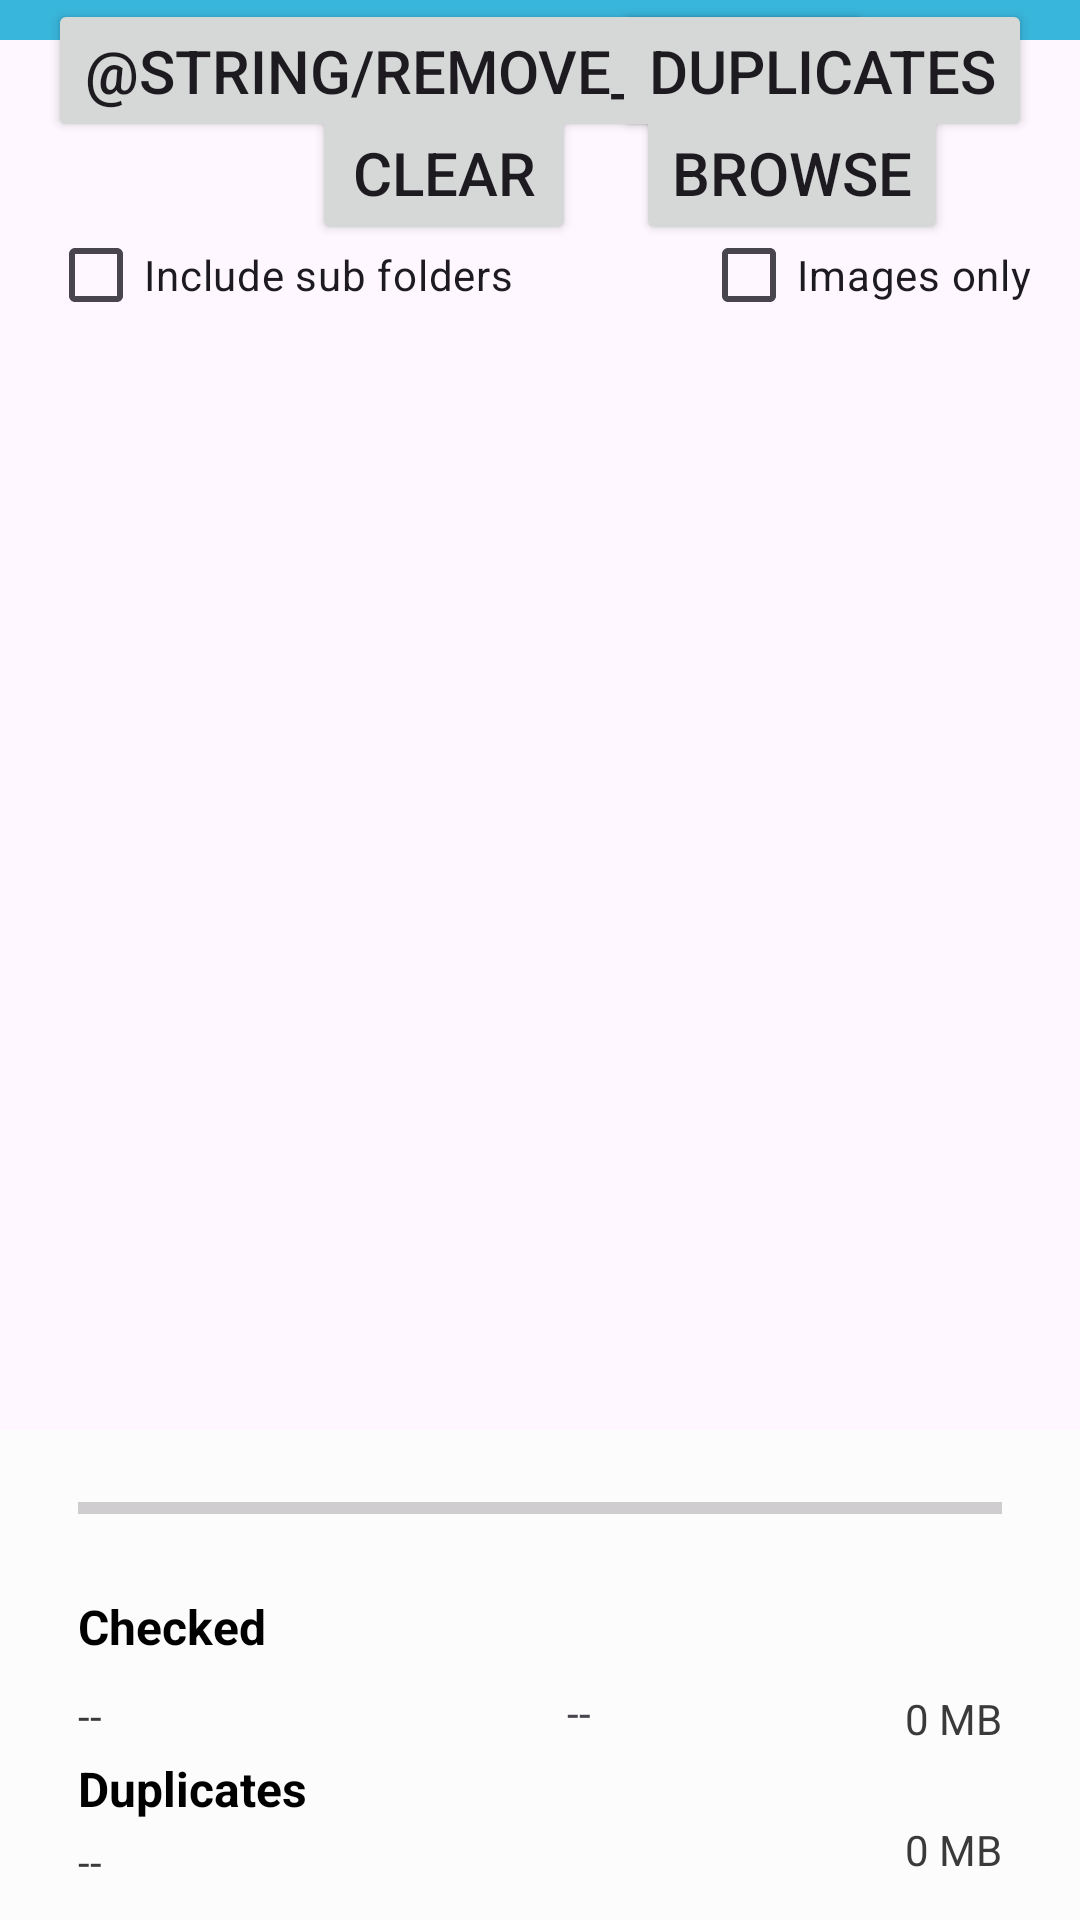

Produce the Android XML layout that renders to this screen, including the resource entries it uses.
<!-- AndroidManifest.xml: application theme Theme.FileManager -->
<!-- res/layout/activity_main.xml -->
<?xml version="1.0" encoding="utf-8"?>
<androidx.constraintlayout.widget.ConstraintLayout xmlns:android="http://schemas.android.com/apk/res/android"
    xmlns:app="http://schemas.android.com/apk/res-auto"
    xmlns:tools="http://schemas.android.com/tools"
    android:id="@+id/inner_main_layout_id"
    android:layout_width="match_parent"
    android:layout_height="match_parent">

    <com.google.android.material.appbar.AppBarLayout
        android:id="@+id/appBarLayout"
        android:layout_width="0dp"
        android:layout_height="wrap_content"
        android:layout_marginBottom="37dp"
        android:theme="@style/AppTheme.AppBarOverlay"
        app:layout_constraintBottom_toTopOf="@+id/btnFindDuplicates"
        app:layout_constraintEnd_toEndOf="parent"
        app:layout_constraintStart_toStartOf="parent"
        app:layout_constraintTop_toTopOf="parent">

        <androidx.appcompat.widget.Toolbar
            android:id="@+id/toolbar"
            android:layout_width="match_parent"
            android:layout_height="wrap_content"
            android:background="?attr/colorPrimary"
            app:popupTheme="@style/AppTheme.PopupOverlay">

            <TextView
                android:id="@+id/titleTxv"
                android:layout_width="match_parent"
                android:layout_height="wrap_content"
                android:paddingLeft="10dp"
                android:text="File Manager"
                android:textAppearance="?android:attr/textAppearanceLarge"
                android:textColor="#fff"
                android:textStyle="bold" />


        </androidx.appcompat.widget.Toolbar>

    </com.google.android.material.appbar.AppBarLayout>


    <Button
        android:id="@+id/btnEmptyDirs"
        android:layout_width="wrap_content"
        android:layout_height="wrap_content"
        android:layout_marginStart="16dp"
        android:height="30dp"
        android:text="@string/remove_empty"
        android:textSize="20dp"
        app:layout_constraintBottom_toTopOf="@+id/btnBrowse"
        app:layout_constraintStart_toStartOf="parent"
        app:layout_constraintTop_toBottomOf="@+id/appBarLayout" />

    <Button
        android:id="@+id/btnFindDuplicates"
        android:layout_width="wrap_content"
        android:layout_height="wrap_content"
        android:layout_marginEnd="16dp"
        android:height="30dp"
        android:text="@string/duplicates"
        android:textSize="20dp"
        app:layout_constraintBottom_toBottomOf="@+id/btnEmptyDirs"
        app:layout_constraintEnd_toEndOf="parent"
        app:layout_constraintTop_toTopOf="@+id/btnEmptyDirs" />

    <Button
        android:id="@+id/btnClear"
        android:layout_width="0dp"
        android:layout_height="wrap_content"
        android:layout_marginStart="104dp"
        android:height="30dp"
        android:text="Clear"
        android:textSize="20dp"
        app:layout_constraintBottom_toTopOf="@+id/chbxIncludeSubFldrs"
        app:layout_constraintStart_toStartOf="parent"
        app:layout_constraintTop_toBottomOf="@+id/btnEmptyDirs" />

    <Button
        android:id="@+id/btnBrowse"
        android:layout_width="0dp"
        android:layout_height="wrap_content"
        android:layout_marginEnd="44dp"
        android:height="30dp"
        android:text="@string/browse"
        android:textSize="20dp"
        app:layout_constraintBottom_toTopOf="@+id/chbxImagesOnly"
        app:layout_constraintEnd_toEndOf="parent"
        app:layout_constraintTop_toBottomOf="@+id/btnFindDuplicates" />

    <CheckBox
        android:id="@+id/chbxIncludeSubFldrs"
        android:layout_width="wrap_content"
        android:layout_height="wrap_content"
        android:layout_marginStart="16dp"
        android:layout_marginBottom="10dp"
        android:text="Include sub folders"
        app:layout_constraintBottom_toTopOf="@+id/lstvSourceDirs"
        app:layout_constraintStart_toStartOf="parent"
        app:layout_constraintTop_toBottomOf="@+id/btnBrowse" />

    <CheckBox
        android:id="@+id/chbxImagesOnly"
        android:layout_width="wrap_content"
        android:layout_height="wrap_content"
        android:layout_marginEnd="16dp"
        android:layout_marginBottom="10dp"
        android:text="Images only"
        app:layout_constraintBottom_toBottomOf="@+id/chbxIncludeSubFldrs"
        app:layout_constraintEnd_toEndOf="parent"
        app:layout_constraintTop_toTopOf="@+id/chbxIncludeSubFldrs"
        app:layout_constraintVertical_bias="0.0" />

    <ListView
        android:id="@+id/lstvSourceDirs"
        android:layout_width="0dp"
        android:layout_height="350dp"
        android:layout_marginStart="8dp"
        android:layout_marginEnd="8dp"
        android:divider="@color/colorPrimary"
        android:dividerHeight="1dp"
        app:layout_constraintBottom_toTopOf="@+id/detailsLayout"
        app:layout_constraintEnd_toEndOf="parent"
        app:layout_constraintStart_toStartOf="parent"
        app:layout_constraintTop_toBottomOf="@+id/chbxIncludeSubFldrs" />

    <androidx.constraintlayout.widget.ConstraintLayout
        android:id="@+id/detailsLayout"
        android:layout_width="0dp"
        android:layout_height="wrap_content"
        android:layout_marginTop="1dp"
        android:background="#FDFCFC"
        android:padding="10dp"
        app:layout_constraintBottom_toBottomOf="parent"
        app:layout_constraintEnd_toEndOf="parent"
        app:layout_constraintStart_toStartOf="parent"
        app:layout_constraintTop_toBottomOf="@+id/lstvSourceDirs">

        <ProgressBar
            android:id="@+id/progressBar"
            style="?android:attr/progressBarStyleHorizontal"
            android:layout_width="0dp"
            android:layout_height="wrap_content"
            android:layout_marginStart="16dp"
            android:layout_marginTop="8dp"
            android:layout_marginEnd="16dp"
            app:layout_constraintEnd_toEndOf="parent"
            app:layout_constraintStart_toStartOf="parent"
            app:layout_constraintTop_toTopOf="parent" />

        <TextView
            android:id="@+id/txvProgress"
            android:layout_width="wrap_content"
            android:layout_height="wrap_content"
            android:layout_marginTop="5dp"
            android:layout_marginEnd="20dp"
            android:textColor="@color/black"
            android:textSize="10sp"
            app:layout_constraintEnd_toEndOf="parent"
            app:layout_constraintStart_toStartOf="parent"
            app:layout_constraintTop_toBottomOf="@+id/progressBar" />

        <TextView
            android:id="@+id/txvFilesHdr"
            style="@style/detailsHdr"
            android:layout_width="match_parent"
            android:layout_height="22dp"
            android:layout_marginStart="16dp"
            android:layout_marginTop="2dp"
            android:layout_marginEnd="16dp"
            android:text="Checked"
            app:layout_constraintEnd_toEndOf="parent"
            app:layout_constraintHorizontal_bias="0.4"
            app:layout_constraintStart_toStartOf="parent"
            app:layout_constraintTop_toBottomOf="@+id/txvProgress" />

        <TextView
            android:id="@+id/txvDirCount"
            style="@style/detailsText"
            android:layout_width="wrap_content"
            android:layout_height="wrap_content"
            android:layout_marginStart="16dp"
            android:layout_marginTop="10dp"
            android:text="--"
            app:layout_constraintBottom_toBottomOf="@+id/txvFilesCount"
            app:layout_constraintStart_toStartOf="parent"
            app:layout_constraintTop_toBottomOf="@+id/txvFilesHdr" />

        <TextView
            android:id="@+id/txvFilesCount"
            android:layout_width="wrap_content"
            android:layout_height="wrap_content"
            android:layout_marginStart="124dp"
            android:layout_marginTop="8dp"
            android:text="--"
            app:layout_constraintEnd_toStartOf="@+id/txvFilesSize"
            app:layout_constraintHorizontal_bias="0.229"
            app:layout_constraintStart_toEndOf="@+id/txvDirCount"
            app:layout_constraintTop_toBottomOf="@+id/txvFilesHdr" />

        <TextView
            android:id="@+id/txvFilesSize"
            style="@style/detailsText"
            android:layout_width="wrap_content"
            android:layout_height="wrap_content"
            android:layout_marginTop="10dp"
            android:layout_marginEnd="16dp"
            android:text="0 MB"
            app:layout_constraintEnd_toEndOf="parent"
            app:layout_constraintTop_toBottomOf="@+id/txvFilesHdr" />

        <TextView
            android:id="@+id/txvDuplicatesHdr"
            style="@style/detailsHdr"
            android:layout_width="match_parent"
            android:layout_height="wrap_content"
            android:layout_marginStart="16dp"
            android:layout_marginTop="4dp"
            android:layout_marginEnd="16dp"
            android:text="Duplicates"
            app:layout_constraintEnd_toEndOf="parent"
            app:layout_constraintStart_toStartOf="parent"
            app:layout_constraintTop_toBottomOf="@+id/txvDirCount" />

        <TextView
            android:id="@+id/txvDupCount"
            style="@style/detailsText"
            android:layout_width="wrap_content"
            android:layout_height="wrap_content"
            android:layout_marginStart="16dp"
            android:layout_marginTop="8dp"
            android:text="--"
            app:layout_constraintBottom_toBottomOf="@+id/txvDupSize"
            app:layout_constraintStart_toStartOf="parent"
            app:layout_constraintTop_toTopOf="@+id/txvDupSize" />

        <TextView
            android:id="@+id/txvDupSize"
            style="@style/detailsText"
            android:layout_width="wrap_content"
            android:layout_height="wrap_content"
            android:layout_marginEnd="16dp"
            android:text="0 MB"
            app:layout_constraintEnd_toEndOf="parent"
            app:layout_constraintTop_toBottomOf="@+id/txvDuplicatesHdr" />

    </androidx.constraintlayout.widget.ConstraintLayout>


</androidx.constraintlayout.widget.ConstraintLayout>
<!-- resources referenced by this layout -->
<resources>
  <color name="black">#000000</color>
  <color name="colorPrimary">#39B6DB</color>
  <string name="browse">Browse</string>
  <string name="duplicates">Duplicates</string>
  <style name="AppTheme.AppBarOverlay" parent="ThemeOverlay.AppCompat.Dark.ActionBar" />
  <style name="AppTheme.PopupOverlay" parent="ThemeOverlay.AppCompat.Light" />
  <style name="detailsHdr" parent="@android:style/TextAppearance.Medium">
          <item name="android:textColor">#000000</item>
          <item name="android:textStyle">bold</item>
          <item name="android:textSize">16sp</item>
      </style>
  <style name="detailsText" parent="@android:style/TextAppearance.Small">
          <item name="android:textColor">#3A3A3A</item>
          <item name="android:textStyle">normal</item>
          <item name="android:textSize">14sp</item>
      </style>
  <style name="Theme.FileManager" parent="Base.Theme.FileManager" />
  <style name="Base.Theme.FileManager" parent="Theme.Material3.DayNight.NoActionBar">
          
          
  
          
          <item name="colorPrimary">@color/colorPrimary</item>
          <item name="colorOnPrimary">@color/black</item>
          
          <item name="colorSecondary">@color/colorAccent</item>
          <item name="colorOnSecondary">@color/white</item>
          
          <item name="android:statusBarColor" tools:targetApi="l">?attr/colorPrimaryVariant</item>
          
      </style>
  <color name="colorAccent">#0CAE9E</color>
  <color name="white">#ffffff</color>
</resources>
